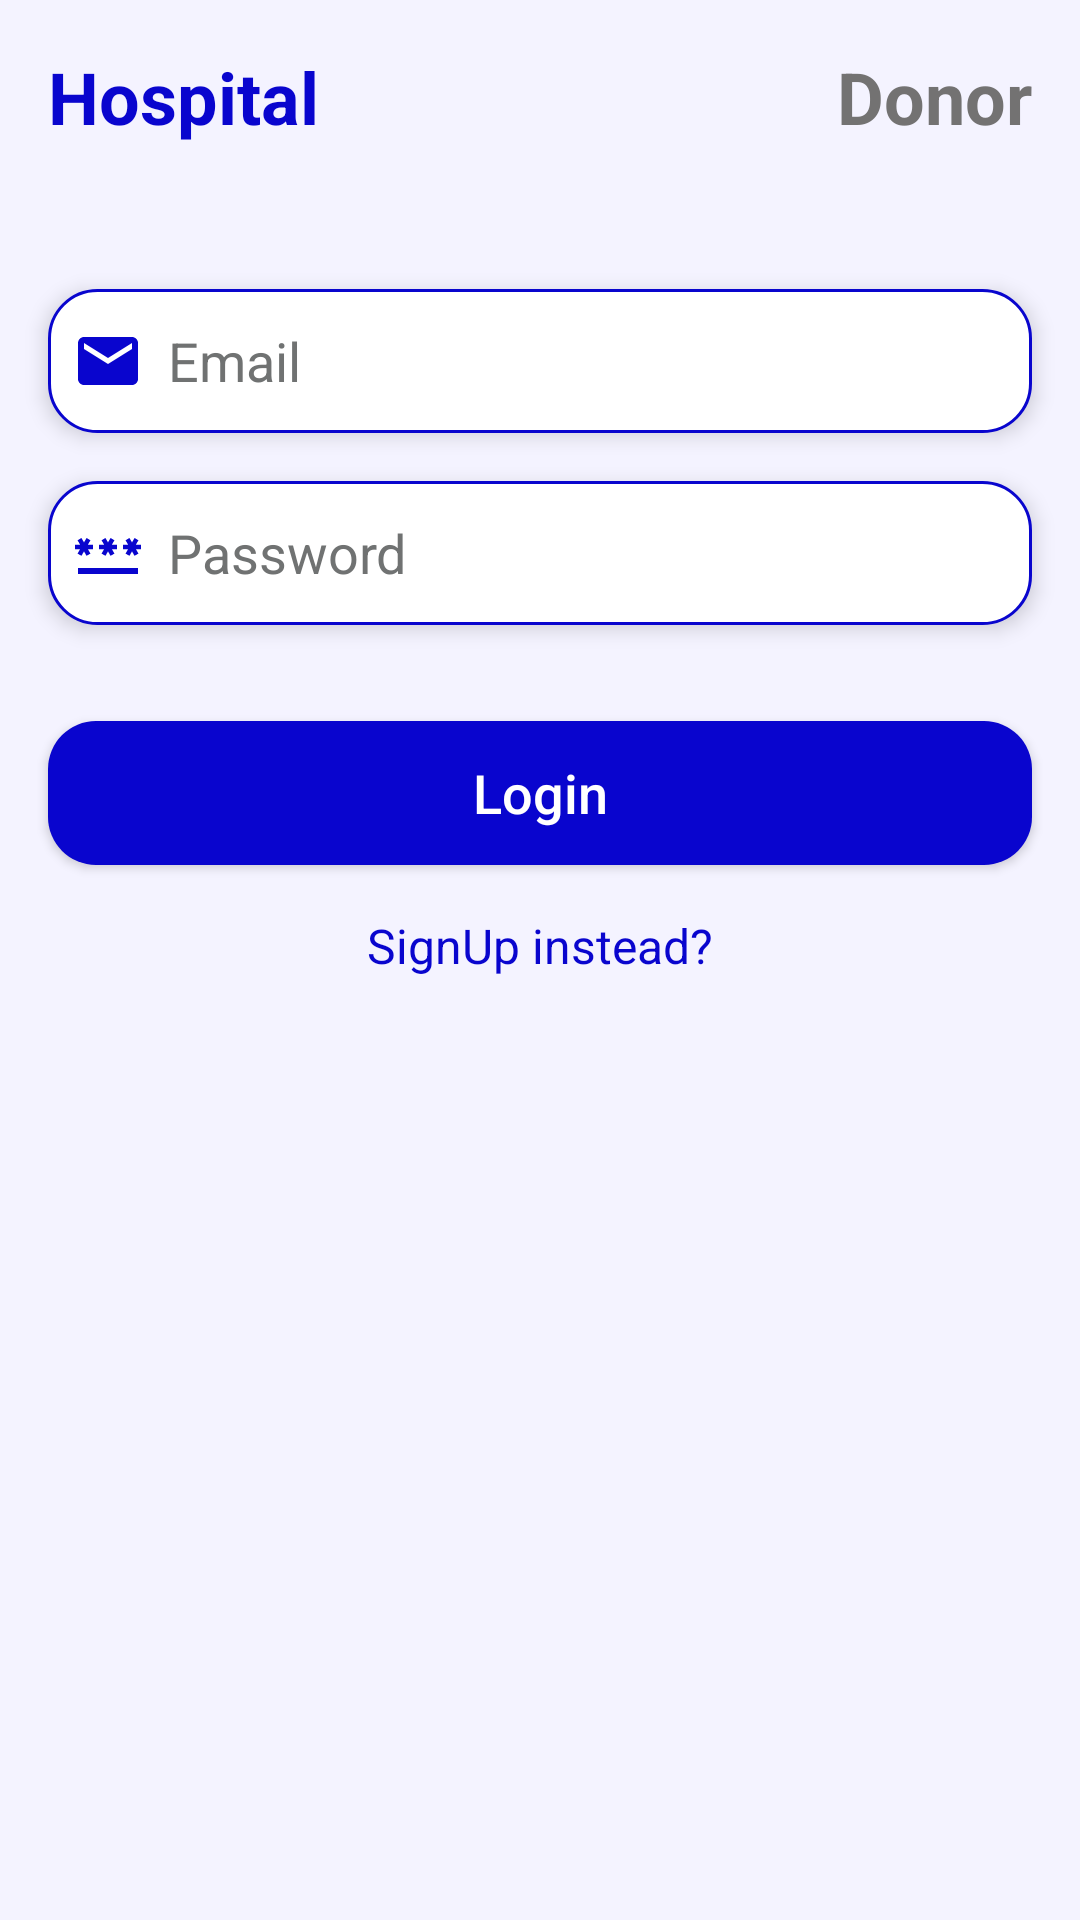

Android layout source for this screen:
<!-- AndroidManifest.xml: application theme Theme.HealthCareSuppliesTracker -->
<!-- res/layout/activity_login.xml -->
<?xml version="1.0" encoding="utf-8"?>
<RelativeLayout xmlns:android="http://schemas.android.com/apk/res/android"
    xmlns:app="http://schemas.android.com/apk/res-auto"
    xmlns:tools="http://schemas.android.com/tools"
    android:layout_width="match_parent"
    android:layout_height="match_parent"
    tools:context=".login_signup.Login"
    android:background="@color/healthCareWhiteBlue">

    <TextView
        android:id="@+id/login_title"
        android:layout_width="wrap_content"
        android:layout_height="wrap_content"
        android:layout_marginStart="16dp"
        android:layout_marginTop="16dp"
        android:layout_marginEnd="16dp"
        android:layout_marginBottom="16dp"
        android:text="Hospital"
        android:textColor="@color/healthCareDarkBlue"
        android:textSize="24dp"
        android:textStyle="bold" />

    <EditText
        android:id="@+id/login_email"
        android:layout_width="match_parent"
        android:layout_height="wrap_content"
        android:layout_below="@id/login_title"
        android:layout_marginStart="16dp"
        android:layout_marginTop="32dp"
        android:layout_marginEnd="16dp"
        android:background="@drawable/edt_txt_shape"
        android:elevation="4dp"
        android:hint="Email"
        android:drawableLeft="@drawable/email_24"
        android:drawablePadding="8dp"
        android:inputType="textWebEmailAddress"
        android:minHeight="48dp"
        android:padding="8dp"
        android:textColor="@color/black"
        android:textColorHint="@color/teal_200" />

    <EditText
        android:id="@+id/login_password"
        android:layout_width="match_parent"
        android:layout_height="wrap_content"
        android:layout_below="@id/login_email"
        android:layout_marginStart="16dp"
        android:layout_marginTop="16dp"
        android:layout_marginEnd="16dp"
        android:layout_marginBottom="16dp"
        android:background="@drawable/edt_txt_shape"
        android:elevation="4dp"
        android:hint="Password"
        android:drawableLeft="@drawable/password_24"
        android:drawablePadding="8dp"
        android:inputType="textPassword"
        android:minHeight="48dp"
        android:padding="8dp"
        android:textColor="@color/black"
        android:textColorHint="@color/teal_200" />














    <androidx.appcompat.widget.AppCompatButton
        android:id="@+id/btn_login"
        android:layout_width="match_parent"
        android:layout_height="wrap_content"
        android:layout_below="@id/login_password"
        android:layout_marginStart="16dp"
        android:layout_marginTop="16dp"
        android:layout_marginEnd="16dp"
        android:layout_marginBottom="16dp"
        android:background="@drawable/btn_shape"
        android:elevation="4dp"
        android:minHeight="48dp"
        android:text="Login"
        android:textAllCaps="false"
        android:textSize="18sp" />

    <TextView
        android:id="@+id/create_account_instead_hospital"
        android:layout_width="wrap_content"
        android:layout_height="wrap_content"
        android:layout_below="@id/btn_login"
        android:layout_centerHorizontal="true"
        android:layout_marginEnd="16dp"
        android:layout_marginBottom="16dp"
        android:gravity="center"
        android:text="SignUp instead?"
        android:textColor="@color/healthCareDarkBlue"
        android:textSize="16sp" />

    <TextView
        android:id="@+id/login_title4"
        android:layout_width="wrap_content"
        android:layout_height="wrap_content"
        android:layout_marginStart="16dp"
        android:layout_marginTop="16dp"
        android:layout_marginEnd="16dp"
        android:layout_marginBottom="16dp"
        android:text="Donor"
        android:textColor="@color/healthCareGrey"
        android:textSize="24dp"
        android:textStyle="bold"
        android:layout_alignParentRight="true"/>


</RelativeLayout>
<!-- resources referenced by this layout -->
<resources>
  <color name="black">#FF000000</color>
  <color name="healthCareDarkBlue">#0905CE</color>
  <color name="healthCareGrey">#737272</color>
  <color name="healthCareWhiteBlue">#F4F3FF</color>
  <color name="teal_200">#707272</color>
  <!-- drawable btn_shape (drawable) -->
  <?xml version="1.0" encoding="utf-8"?>
  <shape xmlns:android="http://schemas.android.com/apk/res/android" android:shape="rectangle">
  
      <solid android:color="@color/healthCareDarkBlue"/>
      <corners android:radius="16dp"/>
  </shape>
  <!-- drawable edt_txt_shape (drawable) -->
  <?xml version="1.0" encoding="utf-8"?>
  <shape xmlns:android="http://schemas.android.com/apk/res/android" android:shape="rectangle">
      <solid android:color="@color/white"/>
      <corners android:radius="16dp"/>
      <stroke android:color="@color/healthCareDarkBlue"
          android:width="1dp"/>
  
  </shape>
  <!-- drawable email_24 (drawable) -->
  <vector android:height="24dp" android:tint="#0905CE"
      android:viewportHeight="24" android:viewportWidth="24"
      android:width="24dp" xmlns:android="http://schemas.android.com/apk/res/android">
      <path android:fillColor="@android:color/white" android:pathData="M20,4L4,4c-1.1,0 -1.99,0.9 -1.99,2L2,18c0,1.1 0.9,2 2,2h16c1.1,0 2,-0.9 2,-2L22,6c0,-1.1 -0.9,-2 -2,-2zM20,8l-8,5 -8,-5L4,6l8,5 8,-5v2z"/>
  </vector>
  <!-- drawable password_24 (drawable) -->
  <vector android:height="24dp" android:tint="#0905CE"
      android:viewportHeight="24" android:viewportWidth="24"
      android:width="24dp" xmlns:android="http://schemas.android.com/apk/res/android">
      <path android:fillColor="@android:color/white" android:pathData="M2,17h20v2H2V17zM3.15,12.95L4,11.47l0.85,1.48l1.3,-0.75L5.3,10.72H7v-1.5H5.3l0.85,-1.47L4.85,7L4,8.47L3.15,7l-1.3,0.75L2.7,9.22H1v1.5h1.7L1.85,12.2L3.15,12.95zM9.85,12.2l1.3,0.75L12,11.47l0.85,1.48l1.3,-0.75l-0.85,-1.48H15v-1.5h-1.7l0.85,-1.47L12.85,7L12,8.47L11.15,7l-1.3,0.75l0.85,1.47H9v1.5h1.7L9.85,12.2zM23,9.22h-1.7l0.85,-1.47L20.85,7L20,8.47L19.15,7l-1.3,0.75l0.85,1.47H17v1.5h1.7l-0.85,1.48l1.3,0.75L20,11.47l0.85,1.48l1.3,-0.75l-0.85,-1.48H23V9.22z"/>
  </vector>
  <style name="Theme.HealthCareSuppliesTracker" parent="Theme.MaterialComponents.NoActionBar">
          
          <item name="colorPrimary">@color/purple_500</item>
          <item name="colorPrimaryVariant">@color/purple_700</item>
          <item name="colorOnPrimary">@color/white</item>
          
          <item name="colorSecondary">@color/teal_200</item>
          <item name="colorSecondaryVariant">@color/teal_700</item>
          <item name="colorOnSecondary">@color/black</item>
          
          <item name="android:statusBarColor" tools:targetApi="l">?attr/colorPrimaryVariant</item>
          
      </style>
  <color name="white">#FFFFFFFF</color>
  <color name="purple_500">#FF6200EE</color>
  <color name="purple_700">#FF3700B3</color>
  <color name="teal_700">#FF018786</color>
</resources>
